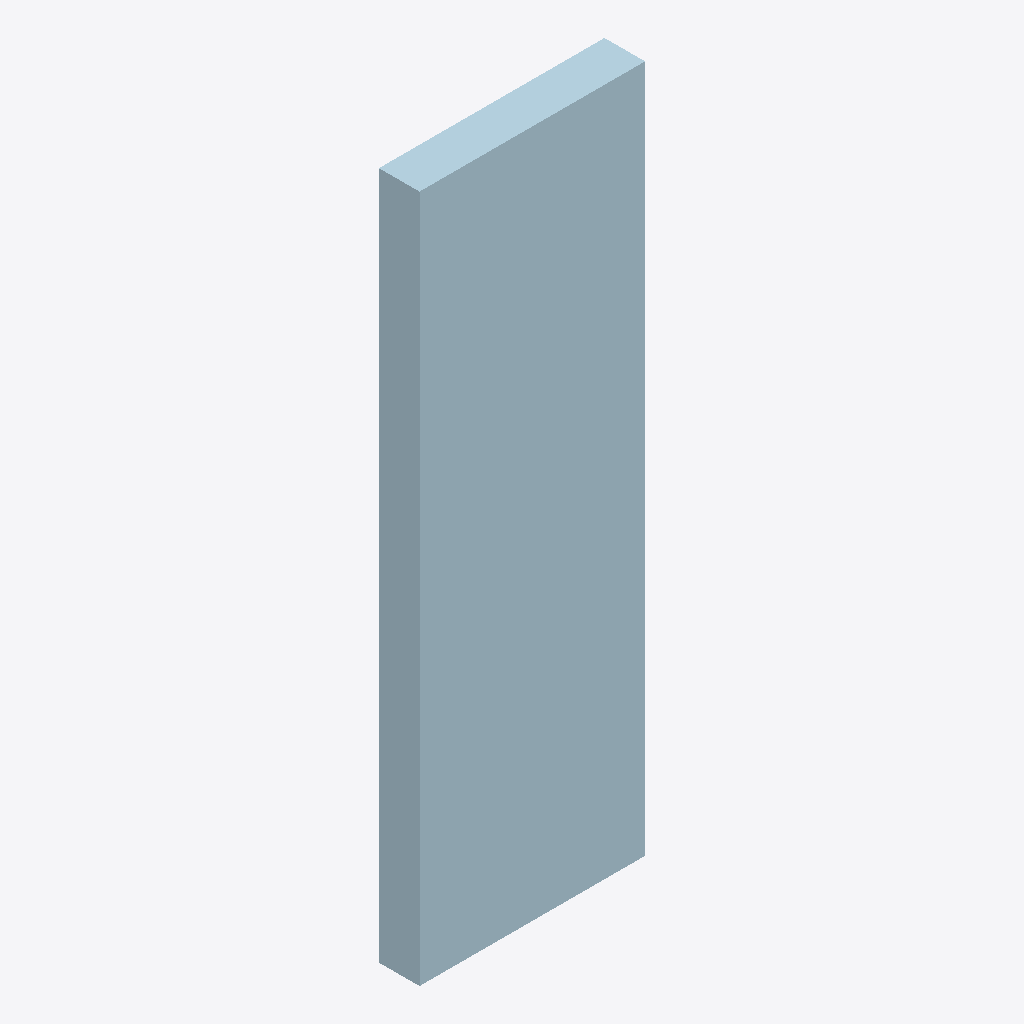
Isometric view of an IFC building model (IFC-SPF (STEP), schema IFC4X3, length unit metre), seen from the south-west, elements coloured by IFC class: 1 plate (pale blue).
Extent 1.0 m × 0.2 m × 3.0 m (x, y, z). Elements (1): 1 IfcPlate.

HEADER;
FILE_DESCRIPTION(('ViewDefinition [CoordinationView]'),'2;1');
FILE_NAME('LM3-BDY-P132.ifc','2026-08-30T00:00:00+00:00',('OpenSourceRail'),('OpenSourceRail'),'IfcOpenShell 0.8.5','OpenSourceRail deterministic LM3 product-library','design-reference / not for construction');
FILE_SCHEMA(('IFC4X3'));
ENDSEC;
DATA;
#1=IFCPROJECT('1xW7O9wojPUADbFzjYPoP$',$,'LM3-BDY-P132 — one-metre clip-on door-edge fiberglass side module','Design-reference geometry and assembly hierarchy only; supplier freeze, released drawings/tolerances, calculations, qualified processes and first-article tests remain mandatory.',$,$,$,(#12),#7);
#2=IFCSITE('12KTrthinT9vuiapkL83NP',$,'LM3 product library',$,$,#18,$,$,.ELEMENT.,$,$,$,$,$);
#3=IFCBUILDING('3_8gNaDwfQ_wzb5YYzI6Zp',$,'LM3 assembly inspection fixture',$,$,#21,$,$,.ELEMENT.,$,$,$);
#28=IFCPLATE('2iC45EEpXJeBNYRsqpaGEV',$,'one-metre clip-on door-edge fiberglass side module','CNC-trimmed door-bay variant with replaceable pocket closeout, threshold drain clearance, and door-cassette service gap.',$,#52,#48,'LM3-BDY-P132',$);
ENDSEC;
